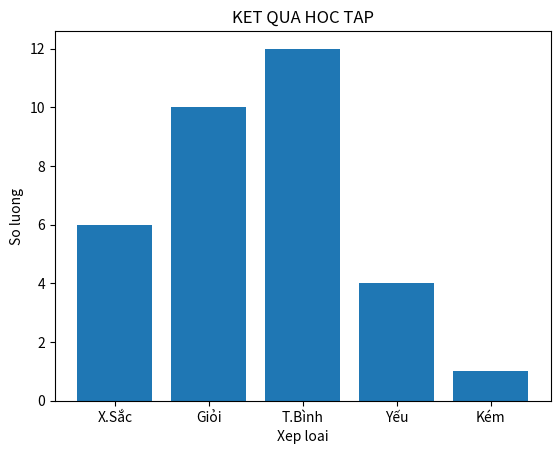

Generate this figure with matplotlib:
#Bài 1
import matplotlib.pyplot as plt

loai = ['X.Sắc', 'Giỏi', 'T.Bình', 'Yếu', 'Kém']
so_luong = [6, 10, 12, 4, 1]

plt.bar(loai, so_luong)
plt.title('KET QUA HOC TAP')
plt.xlabel('Xep loai')
plt.ylabel('So luong')
plt.show()
